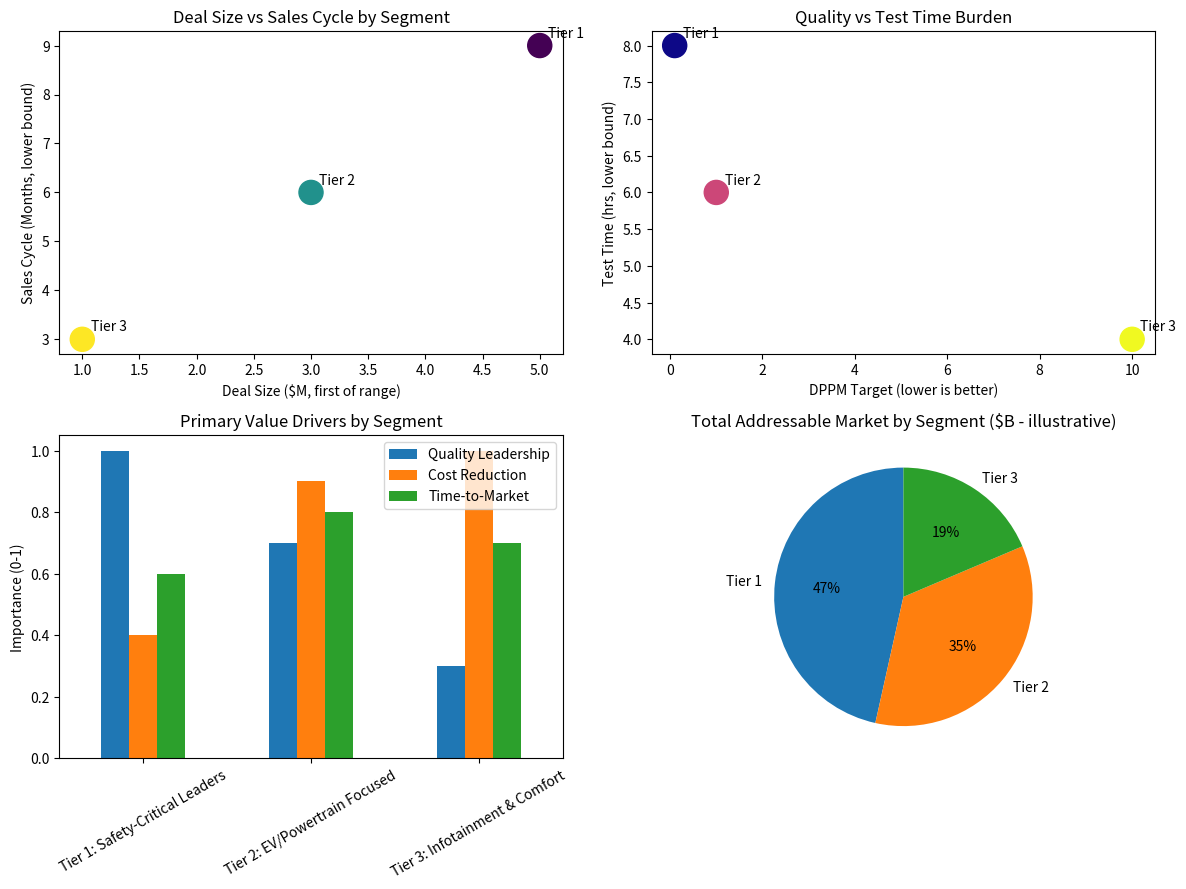
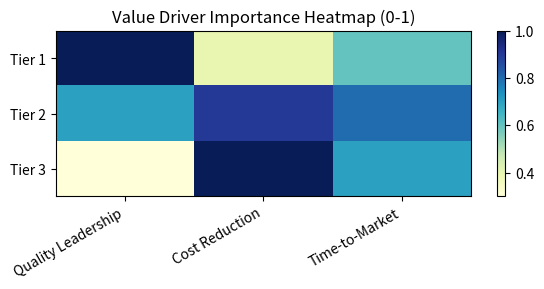

These charts were generated, in order, by the following Python code:
import matplotlib.pyplot as plt
import pandas as pd
import numpy as np

plt.rcParams['figure.dpi'] = 120

# ---------------------------
# Section 1: Customer Segmentation
# ---------------------------
customer_segments = {
    'Tier 1: Safety-Critical Leaders': {
        'Examples': ['Bosch', 'Continental', 'Denso', 'ZF'],
        'Focus': 'ADAS, braking, steering chips',
        'DPPM Target': '0.1-1 DPPM',
        'Test Time Pain': '8-12 hours/device',
        'Value Driver': 'Quality leadership, liability reduction',
        'Deal Size': '$5-20M',
        'Sales Cycle': '9-12 months'
    },
    'Tier 2: EV/Powertrain Focused': {
        'Examples': ['Tesla', 'LG Magna', 'Marelli', 'Vitesco'],
        'Focus': 'Battery management, power conversion',
        'DPPM Target': '1-5 DPPM', 
        'Test Time Pain': '6-10 hours/device',
        'Value Driver': 'Time-to-market, cost reduction',
        'Deal Size': '$3-10M',
        'Sales Cycle': '6-9 months'
    },
    'Tier 3: Infotainment & Comfort': {
        'Examples': ['Harman', 'Alpine', 'Panasonic Automotive', 'Visteon'],
        'Focus': 'Displays, audio, connectivity',
        'DPPM Target': '10-50 DPPM',
        'Test Time Pain': '4-8 hours/device',
        'Value Driver': 'Cost reduction, competitive pricing',
        'Deal Size': '$1-5M',
        'Sales Cycle': '3-6 months'
    }
}

segment_df = pd.DataFrame(customer_segments).T

# Preprocess numeric fields
def first_number_from_range(s):
    # extract first numeric token
    return float(s.split('-')[0].replace('$', '').replace('M', '').replace(' DPPM','').strip())

sizes = [first_number_from_range(x) for x in segment_df['Deal Size']]
cycles = [int(x.split('-')[0]) for x in segment_df['Sales Cycle']]
dppm_vals = [float(x.split('-')[0]) for x in segment_df['DPPM Target']]
test_times = [float(x.split('-')[0]) for x in segment_df['Test Time Pain']]

# Additional data for heatmap: value drivers numeric encoding
value_drivers = pd.DataFrame({
    'Quality Leadership': [1.0, 0.7, 0.3],
    'Cost Reduction': [0.4, 0.9, 1.0],
    'Time-to-Market': [0.6, 0.8, 0.7]
}, index=segment_df.index)

fig1, axes = plt.subplots(2, 2, figsize=(12, 9))
# Plot 1: Deal Size vs Sales Cycle scatter
axes[0,0].scatter(sizes, cycles, s=[300, 300, 300], c=[0,1,2], cmap='viridis')
axes[0,0].set_xlabel('Deal Size ($M, first of range)')
axes[0,0].set_ylabel('Sales Cycle (Months, lower bound)')
axes[0,0].set_title('Deal Size vs Sales Cycle by Segment')
for i, seg in enumerate(segment_df.index):
    axes[0,0].annotate(seg.split(':')[0], (sizes[i], cycles[i]), xytext=(6,6), textcoords='offset points')

# Plot 2: DPPM Target vs Test Time scatter
axes[0,1].scatter(dppm_vals, test_times, s=[300,300,300], c=[0,1,2], cmap='plasma')
axes[0,1].set_xlabel('DPPM Target (lower is better)')
axes[0,1].set_ylabel('Test Time (hrs, lower bound)')
axes[0,1].set_title('Quality vs Test Time Burden')
for i, seg in enumerate(segment_df.index):
    axes[0,1].annotate(seg.split(':')[0], (dppm_vals[i], test_times[i]), xytext=(6,6), textcoords='offset points')

# Plot 3: Value Driver bar chart (grouped)
value_drivers.plot(kind='bar', ax=axes[1,0])
axes[1,0].set_title('Primary Value Drivers by Segment')
axes[1,0].set_ylabel('Importance (0-1)')
axes[1,0].tick_params(axis='x', rotation=30)

# Plot 4: Market opportunity pie (example opportunity sizes in $B)
opportunity = [20, 15, 8]
axes[1,1].pie(opportunity, labels=[s.split(':')[0] for s in segment_df.index], autopct='%1.0f%%', startangle=90)
axes[1,1].set_title('Total Addressable Market by Segment ($B - illustrative)')

plt.tight_layout()
plt.show()

# Heatmap of value drivers
fig_h, ax_h = plt.subplots(figsize=(6,3))
im = ax_h.imshow(value_drivers.values, aspect='auto', cmap='YlGnBu')
ax_h.set_xticks(np.arange(value_drivers.shape[1]))
ax_h.set_xticklabels(value_drivers.columns, rotation=30, ha='right')
ax_h.set_yticks(np.arange(value_drivers.shape[0]))
ax_h.set_yticklabels([s.split(':')[0] for s in value_drivers.index])
ax_h.set_title('Value Driver Importance Heatmap (0-1)')
cbar = plt.colorbar(im, ax=ax_h)
plt.tight_layout()
plt.show()